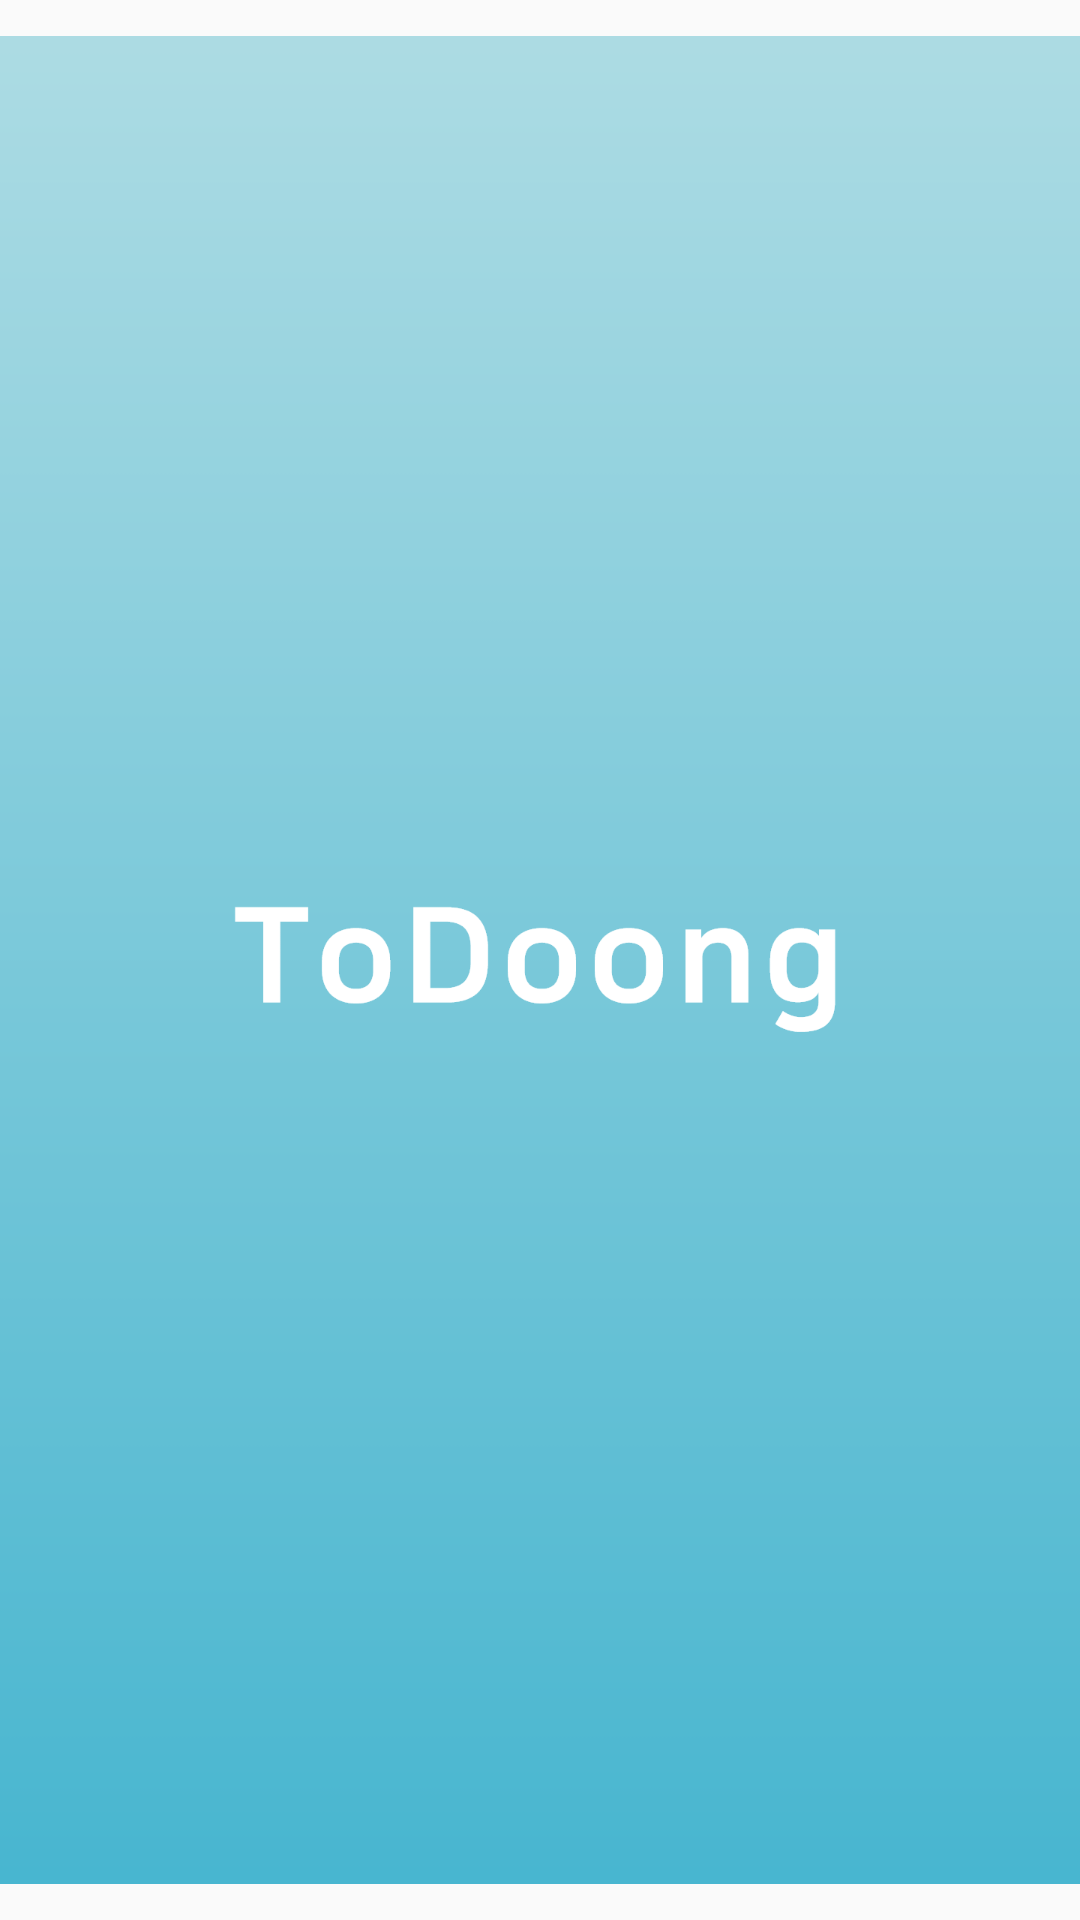

Android layout source for this screen:
<!-- AndroidManifest.xml: application theme Theme.TodoChack -->
<!-- res/layout/activity_splash.xml -->
<?xml version="1.0" encoding="utf-8"?>
<androidx.constraintlayout.widget.ConstraintLayout xmlns:android="http://schemas.android.com/apk/res/android"
    xmlns:app="http://schemas.android.com/apk/res-auto"
    xmlns:tools="http://schemas.android.com/tools"
    android:layout_width="match_parent"
    android:layout_height="match_parent"
    tools:context=".Splash.SplashActivity">

    <ImageView
        android:id="@+id/imageView"
        android:layout_width="match_parent"
        android:layout_height="match_parent"
        app:layout_constraintBottom_toBottomOf="parent"
        app:layout_constraintEnd_toEndOf="parent"
        app:layout_constraintStart_toStartOf="parent"
        app:layout_constraintTop_toTopOf="parent"
        app:srcCompat="@drawable/splash_background" />

    <ImageView
        android:id="@+id/imageView2"
        android:layout_width="204dp"
        android:layout_height="48dp"
        app:layout_constraintBottom_toBottomOf="parent"
        app:layout_constraintEnd_toEndOf="parent"
        app:layout_constraintStart_toStartOf="parent"
        app:layout_constraintTop_toTopOf="@+id/imageView"
        app:srcCompat="@drawable/splash_title" />

</androidx.constraintlayout.widget.ConstraintLayout>
<!-- resources referenced by this layout -->
<resources>
  <!-- drawable splash_background: png bitmap (drawable-v24, 6444 bytes) -->
  <!-- drawable splash_title: png bitmap (drawable-v24, 12795 bytes) -->
  <style name="Theme.TodoChack" parent="Theme.AppCompat.Light">
          
          <item name="colorPrimary">@color/purple_500</item>
          <item name="colorPrimaryVariant">@color/purple_700</item>
          <item name="colorOnPrimary">@color/white</item>
          
          <item name="colorSecondary">@color/teal_200</item>
          <item name="colorSecondaryVariant">@color/teal_700</item>
          <item name="colorOnSecondary">@color/black</item>
          
          <item name="android:statusBarColor" tools:targetApi="l">?attr/colorPrimaryVariant</item>
          
          <item name="windowActionBar">false</item>
          <item name="windowNoTitle">true</item>
  
      </style>
  <color name="purple_500">#FF6200EE</color>
  <color name="purple_700">#FF3700B3</color>
  <color name="white">#FFFFFFFF</color>
  <color name="teal_200">#FF03DAC5</color>
  <color name="teal_700">#FF018786</color>
  <color name="black">#FF000000</color>
</resources>
